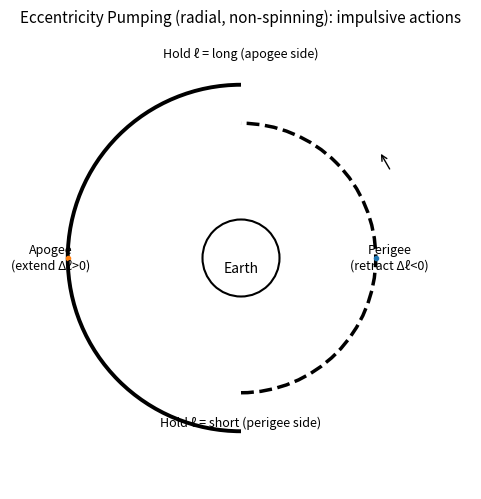

The script that saved this image: (Note: this script raises an exception after producing the figure.)
# Refined SVG diagrams per user's preferences.
# - One figure per concept (no subplots).
# - Vector SVG output, code-defined, ready for iteration.
# - No explicit colors; rely on defaults.
# - Clear labels, arrows, and minimal text.
#
# Diagrams:
# 1) eccentricity_pumping_refined.svg
#    Shows non-spinning, radial pump as *two different radii halves*:
#    - Small-radius half near perigee (ℓ short)
#    - Big-radius half near apogee (ℓ long)
#    Impulsive actions at perigee/apogee are annotated.
#
# 2) spin_phased_length_vs_angle.svg (polar)
#    Shows ℓ(φ) as a step function vs spin angle φ in LVLH:
#    - ℓ = R_big at horizontal (φ≈0°,180°)
#    - ℓ = R_small at vertical (φ≈90°,270°)
#    Impulsive extend@horizontal / retract@vertical annotated.
#
# 3) spin_phased_local_orbit_window.svg (optional "Earth peeking")
#    A local window of the orbit (not full), with Earth circle partially visible
#    and the four 90° sectors (R_big/R_small) indicated by line styles/width.
#
import numpy as np
import matplotlib.pyplot as plt
from matplotlib.patches import Circle, FancyArrowPatch, Arc
from math import cos, sin, radians

def add_earth_cartesian(ax, center=(0,0), R=1.0, label=True):
    earth = Circle(center, R, fill=False, linewidth=1.5)
    ax.add_patch(earth)
    if label:
        ax.text(center[0], center[1]-0.1*R, "Earth", ha='center', va='top', fontsize=10)

def tangent_arrow_on_circle(ax, r, theta_deg, length=0.6):
    th = np.deg2rad(theta_deg)
    x = r*np.cos(th); y = r*np.sin(th)
    dx = -np.sin(th)*length; dy = np.cos(th)*length
    ax.add_patch(FancyArrowPatch((x,y),(x+dx,y+dy),arrowstyle='->',mutation_scale=10,linewidth=1))

def draw_arc(ax, r, a0, a1, lw=2.5, ls='solid'):
    # draws arc centered at origin
    sweep = a1 - a0
    while sweep < 0:
        sweep += 360
    arc = Arc((0,0), 2*r, 2*r, theta1=a0, theta2=a0+sweep, linewidth=lw, linestyle=ls)
    ax.add_patch(arc)

def place_marker(ax, r, theta_deg, text):
    th = np.deg2rad(theta_deg)
    x = r*np.cos(th); y = r*np.sin(th)
    ax.plot([x],[y], marker='o', markersize=3)
    # shift label slightly outward
    ax.text(1.1*x, 1.1*y, text, ha='center', va='center', fontsize=9)

# 1) Eccentricity Pumping (refined: two radii halves)
def fig_eccentricity_pumping_refined():
    fig, ax = plt.subplots(figsize=(6,6))
    ax.set_aspect('equal'); ax.axis('off')
    add_earth_cartesian(ax, R=1.0)

    r_small = 3.5
    r_big   = 4.5

    # Show orbit direction arrow on apogee-side
    tangent_arrow_on_circle(ax, r_big, theta_deg=30)

    # Half-orbits: use r_small for perigee side (-90° to +90°), r_big for apogee side (90° to 270°)
    draw_arc(ax, r_small, -90,  90, lw=2.5, ls='dashed')  # perigee half (ℓ short)
    draw_arc(ax, r_big,    90, 270, lw=2.8, ls='solid')   # apogee half (ℓ long)

    # Action instants
    place_marker(ax, r_small,   0, "Perigee\n(retract Δℓ<0)")
    place_marker(ax, r_big,   180, "Apogee\n(extend Δℓ>0)")

    # Labels
    ax.text(0, r_big+0.8, "Hold ℓ = long (apogee side)", ha='center', va='center', fontsize=9)
    ax.text(0, -(r_small+0.8), "Hold ℓ = short (perigee side)", ha='center', va='center', fontsize=9)
    ax.text(0, 6.0, "Eccentricity Pumping (radial, non-spinning): impulsive actions", ha='center', va='bottom', fontsize=11)
    ax.set_xlim(-6,6); ax.set_ylim(-6,6)
    fig.savefig("./docs/eccentricity_pumping_refined.svg", format="svg", bbox_inches="tight")
    plt.close(fig)

# 2) Spin-phased: length vs angle (polar step function)
def fig_spin_phased_length_vs_angle():
    # Polar plot where radius = ℓ(φ), angle = φ (LVLH spin angle)
    fig = plt.figure(figsize=(6,6))
    ax = plt.subplot(111, projection='polar')
    ax.set_theta_zero_location('E')  # 0° at +x (horizontal right)
    ax.set_theta_direction(-1)       # clockwise increases angle (to match LVLH view from above)
    # Define two levels
    R_small = 1.0
    R_big   = 1.5
    # Build step function over 0..360°: big on horizontals, small on verticals
    phis_deg = np.arange(0, 361, 1)
    r = np.empty_like(phis_deg, dtype=float)
    for i,phi in enumerate(phis_deg):
        # Long (R_big) in neighborhoods of horizontal (around 0 and 180), short elsewhere
        # Use exact quadrants to keep it crisp: [ -45..+45 ] and [ 135..225 ] => R_big
        phi_mod = (phi % 360)
        if (phi_mod <= 45) or (135 <= phi_mod <= 225) or (phi_mod >= 315):
            r[i] = R_big
        else:
            r[i] = R_small
    ax.plot(np.deg2rad(phis_deg), r, linewidth=2.5)

    # Annotate key angles
    # Horizontal: extend
    for ang in [0, 180]:
        ax.plot(np.deg2rad([ang]), [R_big], marker='o')
        ax.text(np.deg2rad(ang), R_big+0.1, "extend (Δℓ>0)\nhorizontal", ha='center', va='bottom', fontsize=9)
    # Vertical: retract
    for ang in [90, 270]:
        ax.plot(np.deg2rad([ang]), [R_small], marker='o')
        ax.text(np.deg2rad(ang), R_small+0.1, "retract (Δℓ<0)\nvertical", ha='center', va='bottom', fontsize=9)

    # Ticks and labels
    ax.set_rlabel_position(135)
    ax.set_rticks([R_small, R_big])
    ax.set_yticklabels(["R_small", "R_big"])
    ax.set_title("Spin-Phased Barbell Pumping: ℓ(φ) step function\n(extend@horizontal, retract@vertical)", va='bottom', fontsize=11)
    fig.savefig("./docs/spin_phased_length_vs_angle.svg", format="svg", bbox_inches="tight")
    plt.close(fig)

# 3) Spin-phased: local orbit window with Earth peeking
def fig_spin_phased_local_orbit_window():
    fig, ax = plt.subplots(figsize=(7,5))
    ax.set_aspect('equal'); ax.axis('off')

    # Place Earth partially visible on the left
    earth_center = (-5.0, 0.0)
    add_earth_cartesian(ax, center=earth_center, R=2.5, label=True)

    r_orbit = 6.0
    # Show only a local window on the right side of the orbit
    # We'll draw arcs from -110° to +110° to keep Earth peeking on the left
    # Quadrant segments relative to origin (LVLH): 0..90 long, 90..180 short, etc.
    # But in this cropped view, we include the crossings at ~0° and ~90° if they fall in range.
    draw_arc(ax, r_orbit,  -110,    0, lw=3.0, ls='solid')    # approaching horizontal (long)
    draw_arc(ax, r_orbit,     0,   90, lw=2.0, ls='dashed')   # after horizontal to vertical (short)
    draw_arc(ax, r_orbit,    90,  110, lw=3.0, ls='solid')    # a bit past vertical (long) for visual balance

    # Mark key instants in the window
    def marker_label(theta, text, r=r_orbit):
        th = np.deg2rad(theta)
        x = r*np.cos(th); y = r*np.sin(th)
        ax.plot([x],[y], marker='o', markersize=3)
        ax.text(x+0.6, y+0.2, text, fontsize=9)

    marker_label(0,   "horizontal\nextend")
    marker_label(90,  "vertical\nretract")

    # Tangential arrow to indicate orbit direction near theta=20°
    tangent_arrow_on_circle(ax, r_orbit, theta_deg=20)

    ax.text(0, 4.6, "Spin-Phased (local view):\nextend at horizontal, retract at vertical", ha='center', va='bottom', fontsize=11)
    ax.set_xlim(-8,8); ax.set_ylim(-4.5,4.5)
    fig.savefig("./docs/spin_phased_local_orbit_window.svg", format="svg", bbox_inches="tight")
    plt.close(fig)

fig_eccentricity_pumping_refined()
fig_spin_phased_length_vs_angle()
fig_spin_phased_local_orbit_window()

print("Generated files:")
print("- ./docs/eccentricity_pumping_refined.svg")
print("- ./docs/spin_phased_length_vs_angle.svg")
print("- ./docs/spin_phased_local_orbit_window.svg")
